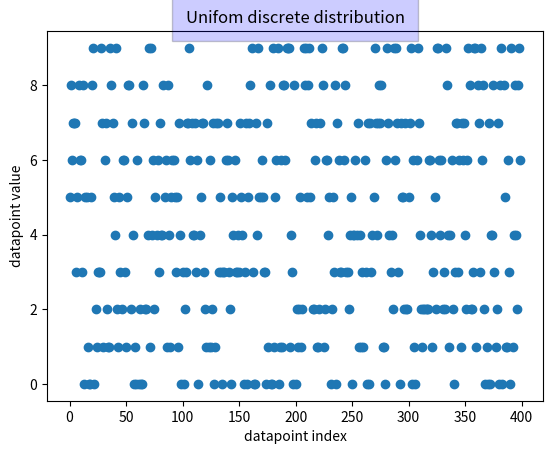

Source code (Python): (Note: this script raises an exception after producing the figure.)
import matplotlib.pyplot as plt
import numpy as np

nb_data = 400
nb_values = 10

style = {"facecolor": "blue", "alpha": 0.2, "pad": 10}

x = np.random.randint(0, nb_values, nb_data)
plt.plot(range(nb_data), x, "o")
title = "Unifom discrete distribution"
plt.xlabel("datapoint index")
plt.ylabel("datapoint value")
plt.title(title, bbox=style)
plt.savefig(f"images/uniform_discrete_{nb_values}.pdf")
plt.close()

nbins = 50
plt.hist(x, bins=nbins)
title_hist = "Histogram " + title
plt.xlabel("datapoint value")
plt.ylabel("number of occurrences")
plt.title(title, bbox=style)
plt.savefig(f"images/hist_uniform_discrete_{nb_values}.pdf")
plt.close()
